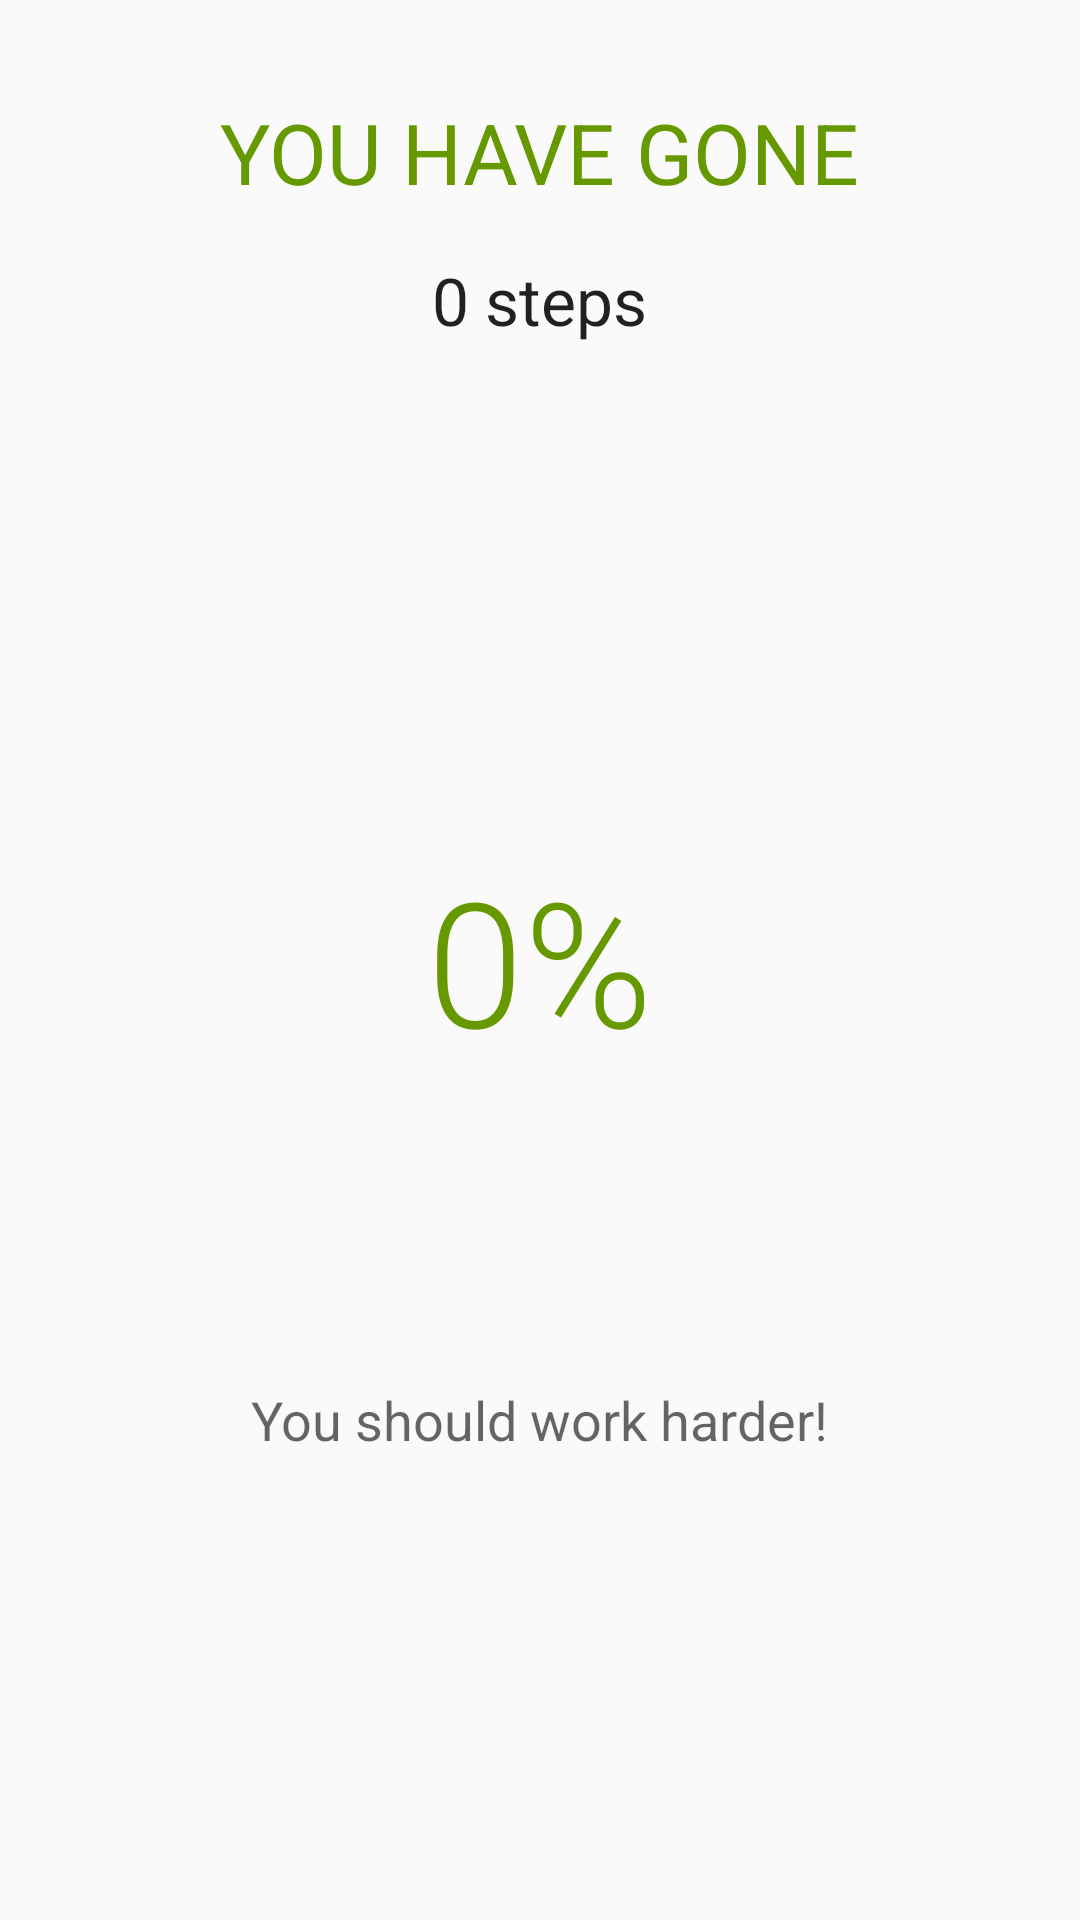

Layout XML and referenced resources for this Android screen:
<!-- AndroidManifest.xml: application theme AppTheme -->
<!-- res/layout/content_main.xml -->
<?xml version="1.0" encoding="utf-8"?>
<RelativeLayout xmlns:android="http://schemas.android.com/apk/res/android"
    xmlns:app="http://schemas.android.com/apk/res-auto"
    xmlns:tools="http://schemas.android.com/tools"
    android:layout_width="match_parent"
    android:layout_height="match_parent"
    android:paddingBottom="@dimen/activity_vertical_margin"
    android:paddingLeft="@dimen/activity_horizontal_margin"
    android:paddingRight="@dimen/activity_horizontal_margin"
    android:paddingTop="@dimen/activity_vertical_margin"
    android:id = "@+id/content_main"
    app:layout_behavior="@string/appbar_scrolling_view_behavior"
    tools:context="com.stepgo.android.stepgo.presentation.views.KtMainActivity"
    android:visibility="visible">


    <ProgressBar
        style="?android:attr/progressBarStyleHorizontal"
        android:layout_width="@dimen/progress_bar_dimen"
        android:layout_height="@dimen/progress_bar_dimen"
        android:indeterminate="false"
        android:id="@+id/progressBar"
        android:progressDrawable="@drawable/progress_bar"
        android:background="@drawable/circle_shape"
        android:max="100"
        android:progress="@string/percent"
        android:layout_centerVertical="true"
        android:layout_centerHorizontal="true" />

    <TextView
        style="@style/StringStyle"
        android:layout_width="wrap_content"
        android:layout_height="wrap_content"
        android:textAppearance="?android:attr/textAppearanceMedium"
        android:textSize="58sp"
        android:text="0%"
        android:id="@+id/percentProgress"
        android:layout_centerVertical="true"
        android:layout_centerHorizontal="true" />

    <TextView
        android:paddingTop="@dimen/activity_vertical_margin"
        android:layout_width="wrap_content"
        android:layout_height="wrap_content"
        android:textAppearance="?android:attr/textAppearanceLarge"
        android:textColor="@android:color/holo_green_dark"
        android:text="YOU HAVE GONE"
        android:textSize="28sp"
        android:id="@+id/topHeader"
        android:layout_alignParentTop="true"
        android:layout_centerHorizontal="true" />

    <TextView
        android:paddingTop="@dimen/activity_vertical_margin"
        android:layout_width="wrap_content"
        android:layout_height="wrap_content"
        android:textAppearance="?android:attr/textAppearanceLarge"
        android:text="0 steps"
        android:id="@+id/stepCounter"
        android:layout_below="@+id/topHeader"
        android:layout_centerHorizontal="true" />

    <TextView
        android:paddingTop="@dimen/activity_vertical_margin"
        android:layout_width="wrap_content"
        android:layout_height="wrap_content"
        android:textAppearance="?android:attr/textAppearanceMedium"
        android:text="You should work harder!"
        android:id="@+id/status"
        android:layout_below="@+id/progressBar"
        android:layout_centerHorizontal="true" />

</RelativeLayout>
<!-- resources referenced by this layout -->
<resources>
  <dimen name="activity_horizontal_margin">16dp</dimen>
  <dimen name="activity_vertical_margin">16dp</dimen>
  <dimen name="progress_bar_dimen">250dp</dimen>
  <!-- drawable progress_bar (drawable) -->
  <?xml version="1.0" encoding="utf-8"?>
  <rotate xmlns:android="http://schemas.android.com/apk/res/android"
      android:fromDegrees="270"
      android:toDegrees="270" >
  
      <shape
          android:innerRadiusRatio="2.5"
          android:shape="ring"
          android:thickness="2dp"
          android:useLevel="true" >
  
          <gradient
              android:angle="0"
              android:endColor="@android:color/holo_green_dark"
              android:startColor="@android:color/holo_green_dark"
              android:type="sweep"
              android:useLevel="false" />
  
      </shape>
  
  </rotate>
  <string name="percent">0</string>
  <style name="StringStyle">
          <item name="android:textSize">58sp</item>
          <item name="android:fontFamily">sans-serif-light</item>
          <item name="android:textColor">@android:color/holo_green_dark</item>
      </style>
  <style name="AppTheme" parent="Theme.AppCompat.Light.DarkActionBar">
          
          <item name="colorPrimary">@android:color/holo_green_dark</item>
          <item name="colorPrimaryDark">@color/colorPrimaryDark</item>
          <item name="colorAccent">@color/colorAccent</item>
      </style>
  <color name="colorPrimaryDark">#669900</color>
  <color name="colorAccent">#FF4081</color>
</resources>
